Run: headless pygame with SDL's dummy video driver; simulated clock (each Clock.tick advances the game by its frame time, no real sleeping); random seed 0; keys injected as events and as key.get_pressed() state; no mouse input.
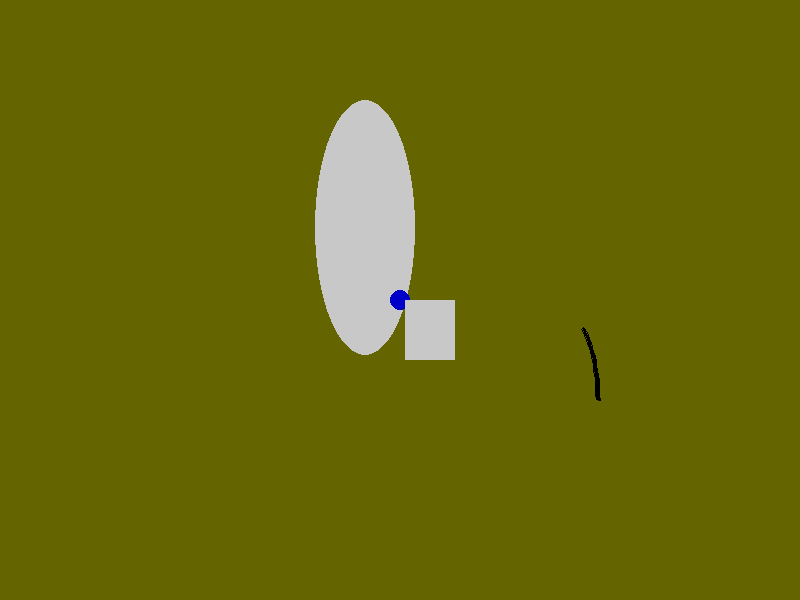
Frame 1 of 4 · flips 1–60 · no input
Frame 2 of 4 · flips 61–180 · tapped SPACE, RETURN · held RIGHT (→), D · screen unchanged from frame 1, image omitted
Frame 3 of 4 · flips 181–300 · held DOWN (↓), S · screen unchanged from frame 2, image omitted
Frame 4 of 4 · flips 301–420 · held LEFT (←), A, UP (↑), W · screen unchanged from frame 3, image omitted

The pygame program that drew these frames:

"""
hello_pygame.py
===
PyGame is a module that provides access to audio, keyboard, mouse, joystick and 2D and 3D graphics.  It's used for creating animations, interactive programs, and - of course - games.

1. Unlike turtle, PyGame's coordinate system starts with the origin, (0, 0), on the upper left hand corner.
2. The x and y axis goes up as you travel right and down.

Use this file as a template for future pygame projects.  This boilerplate code consists of several parts:
1. Setup code that gets run once.  This is everything before the while loop (which loops forever, until window close).  Think of this as setup() in processing.
2. Code that gets run repeatedly.  This is everything within the while loop.  Think of this as loop() in processing.
3. Code that checks for events.  This happens once in every iteration of the while loop.

Try changing the following parts of this program:
1. background
2. window title
3. frame rate
4. window width
5. window height
4. draw a rectangle, ellipse and arc using the documentation: http://www.pygame.org/docs/ref/draw.html
"""
import pygame

FRAME_RATE = 30
WINDOW_WIDTH = 800
WINDOW_HEIGHT = 600
WINDOW_TITLE = "pdanshov"

background_color = (100, 100, 0)
running = True
pygame.init()

screen = pygame.display.set_mode([WINDOW_WIDTH, WINDOW_HEIGHT])
pygame.display.set_caption(WINDOW_TITLE)
clock = pygame.time.Clock()

while running == True:

    # stop the main loop when window is closed 
    for event in pygame.event.get():
        if event.type == pygame.QUIT:
            running = False
            
    screen.fill(background_color)

    # draw everything here!  this line draws a circle in the middle of the screen
    pygame.draw.ellipse(screen, (200,200,200), [315,100,100,255])
    pygame.draw.circle(screen, (0, 0, 200), (WINDOW_WIDTH / 2, WINDOW_HEIGHT / 2), 10)
    #rect = pygame.rect.Rect((25, 30), (50,60))
    pygame.draw.rect(screen, (200,200,200), [405,300,50,60])
    pygame.draw.arc(screen, (0,0,0), [500,300,100,200], 0, 0.8, 3)
    #pygame.gfxdraw.ellipse(screen, 25, 25, 50, 50, (200,200,200))
 
    clock.tick(FRAME_RATE)
    pygame.display.flip()

# exit when we're done with the loop
pygame.quit()
